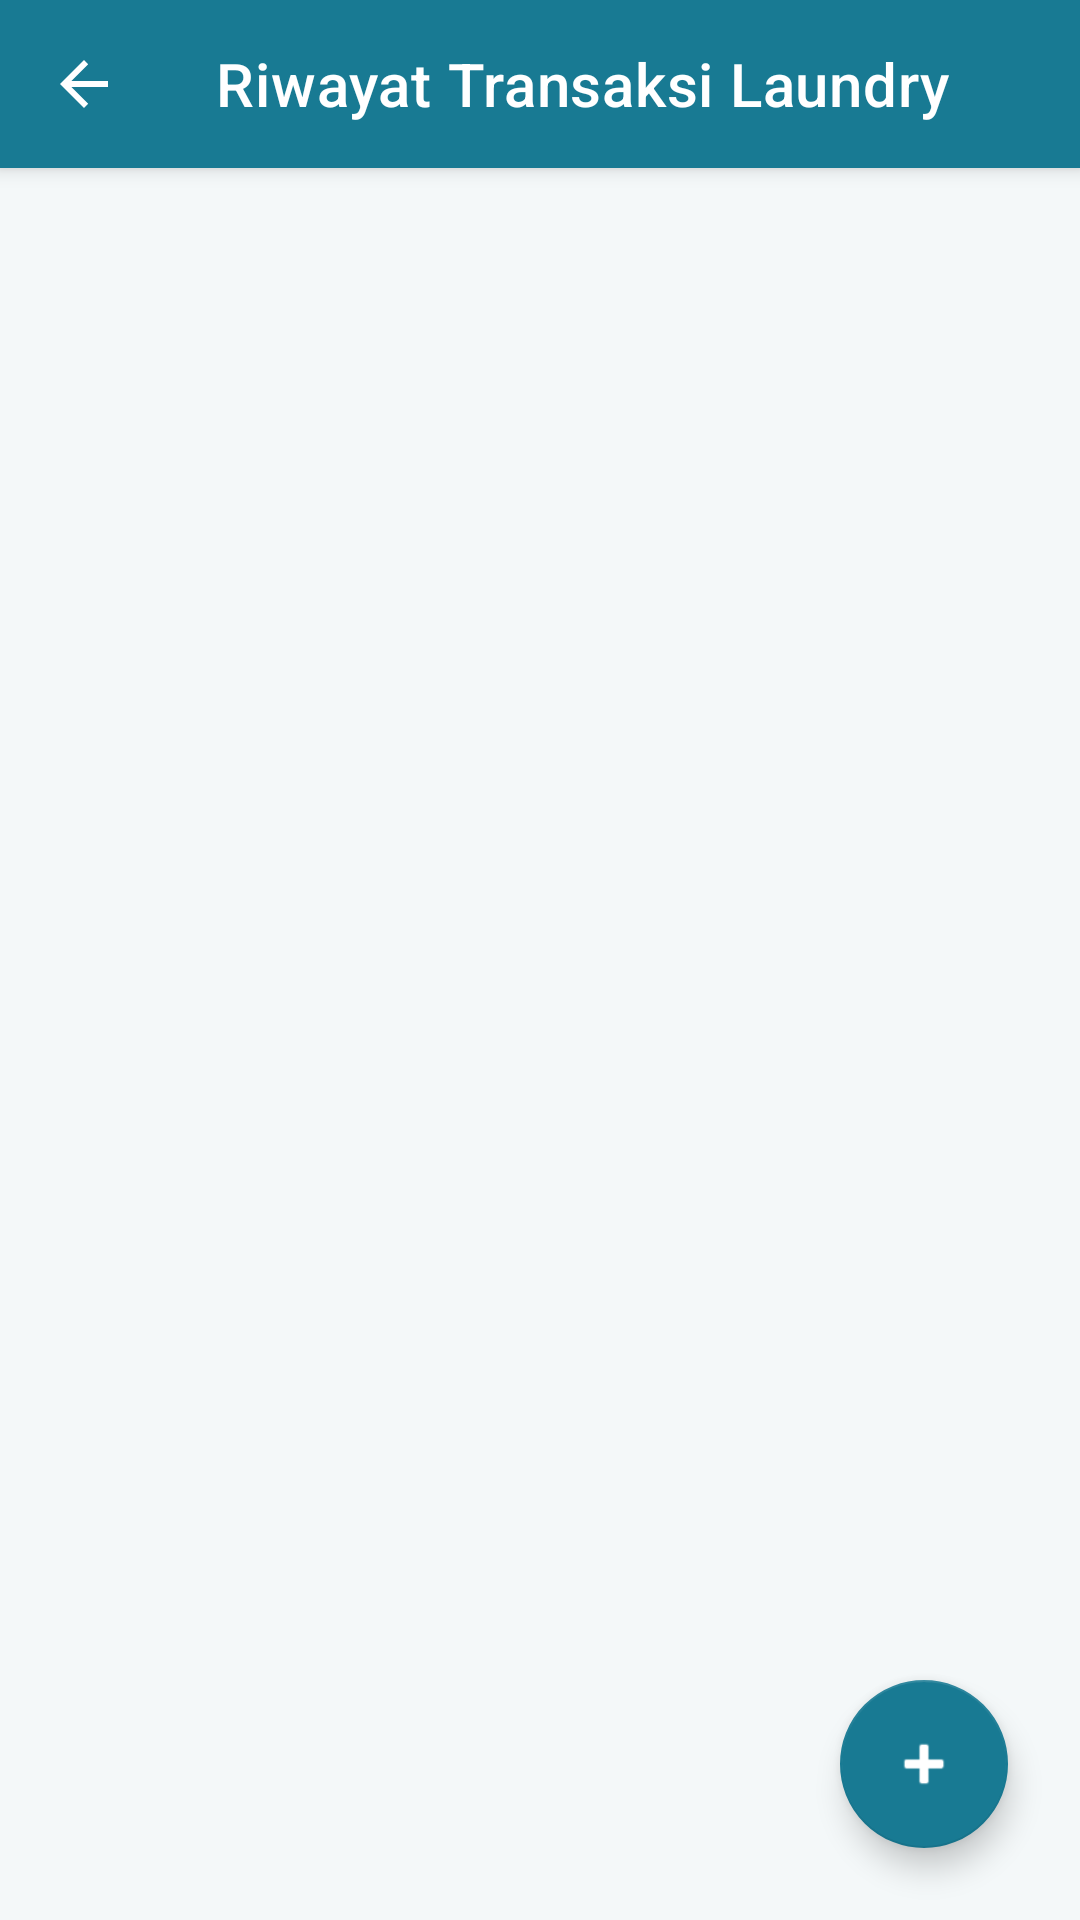

Produce the Android XML layout that renders to this screen, including the resource entries it uses.
<!-- AndroidManifest.xml: application theme Theme.MlkPocari -->
<!-- res/layout/activity_order_history.xml -->
<?xml version="1.0" encoding="utf-8"?>
<androidx.coordinatorlayout.widget.CoordinatorLayout xmlns:android="http://schemas.android.com/apk/res/android"
    xmlns:app="http://schemas.android.com/apk/res-auto"
    android:layout_width="match_parent"
    android:layout_height="match_parent"
    android:background="@color/qcuci_bg">

    
    <com.google.android.material.appbar.AppBarLayout
        android:layout_width="match_parent"
        android:layout_height="wrap_content"
        android:background="@color/qcuci_teal_primary">

        <com.google.android.material.appbar.MaterialToolbar
            android:id="@+id/toolbarHistory"
            android:layout_width="match_parent"
            android:layout_height="?attr/actionBarSize"
            android:background="@color/qcuci_teal_primary"
            app:title="@string/title_history"
            app:titleTextColor="@color/white"
            app:navigationIcon="?attr/homeAsUpIndicator"
            app:navigationIconTint="@color/white"
            app:titleTextAppearance="@style/TextAppearance.MaterialComponents.Headline6"
            app:layout_scrollFlags="scroll|enterAlways" />

    </com.google.android.material.appbar.AppBarLayout>

    <ProgressBar
        android:id="@+id/progressBarOrders"
        android:layout_width="wrap_content"
        android:layout_height="wrap_content"
        android:layout_gravity="center"
        android:indeterminateTint="@color/qcuci_teal_primary"
        android:visibility="gone" />

    <TextView
        android:id="@+id/tvEmptyOrders"
        android:layout_width="wrap_content"
        android:layout_height="wrap_content"
        android:layout_gravity="center"
        android:text="@string/empty_orders"
        android:textColor="@color/qcuci_text_secondary"
        android:textSize="14sp"
        android:visibility="gone" />

    
    <androidx.recyclerview.widget.RecyclerView
        android:id="@+id/rvOrderHistory"
        android:layout_width="match_parent"
        android:layout_height="match_parent"
        android:padding="20dp"
        android:clipToPadding="false"
        app:layout_behavior="@string/appbar_scrolling_view_behavior" />

    
    <com.google.android.material.floatingactionbutton.FloatingActionButton
        android:id="@+id/fabAddOrder"
        android:layout_width="wrap_content"
        android:layout_height="wrap_content"
        android:layout_gravity="bottom|end"
        android:layout_margin="24dp"
        android:src="@android:drawable/ic_input_add"
        app:tint="@color/white"
        app:backgroundTint="@color/qcuci_teal_primary"
        android:contentDescription="@string/desc_add_order" />

</androidx.coordinatorlayout.widget.CoordinatorLayout>
<!-- resources referenced by this layout -->
<resources>
  <color name="qcuci_bg">#F4F8F9</color>
  <color name="qcuci_teal_primary">#187A93</color>
  <color name="qcuci_text_secondary">#5C7880</color>
  <color name="white">#FFFFFF</color>
  <string name="desc_add_order">Tambah Pesanan Baru</string>
  <string name="empty_orders">Belum ada riwayat pesanan.</string>
  <string name="title_history">Riwayat Transaksi Laundry</string>
  <style name="Theme.MlkPocari" parent="Theme.MaterialComponents.DayNight.NoActionBar">
          
          <item name="colorPrimary">@color/qcuci_teal_primary</item>
          <item name="colorPrimaryVariant">@color/qcuci_teal_dark</item>
          <item name="colorOnPrimary">@color/white</item>
          
          <item name="colorSecondary">@color/qcuci_gold</item>
          <item name="colorSecondaryVariant">@color/qcuci_gold_dark</item>
          <item name="colorOnSecondary">@color/white</item>
  
          
          <item name="android:statusBarColor">@color/qcuci_teal_dark</item>
          <item name="android:windowLightStatusBar">false</item>
          <item name="android:navigationBarColor">@color/qcuci_teal_dark</item>
  
          
          <item name="fontFamily">sans-serif-medium</item>
          <item name="android:fontFamily">sans-serif-medium</item>
      </style>
  <color name="qcuci_teal_dark">#11596C</color>
  <color name="qcuci_gold">#D89C26</color>
  <color name="qcuci_gold_dark">#B57F18</color>
</resources>
